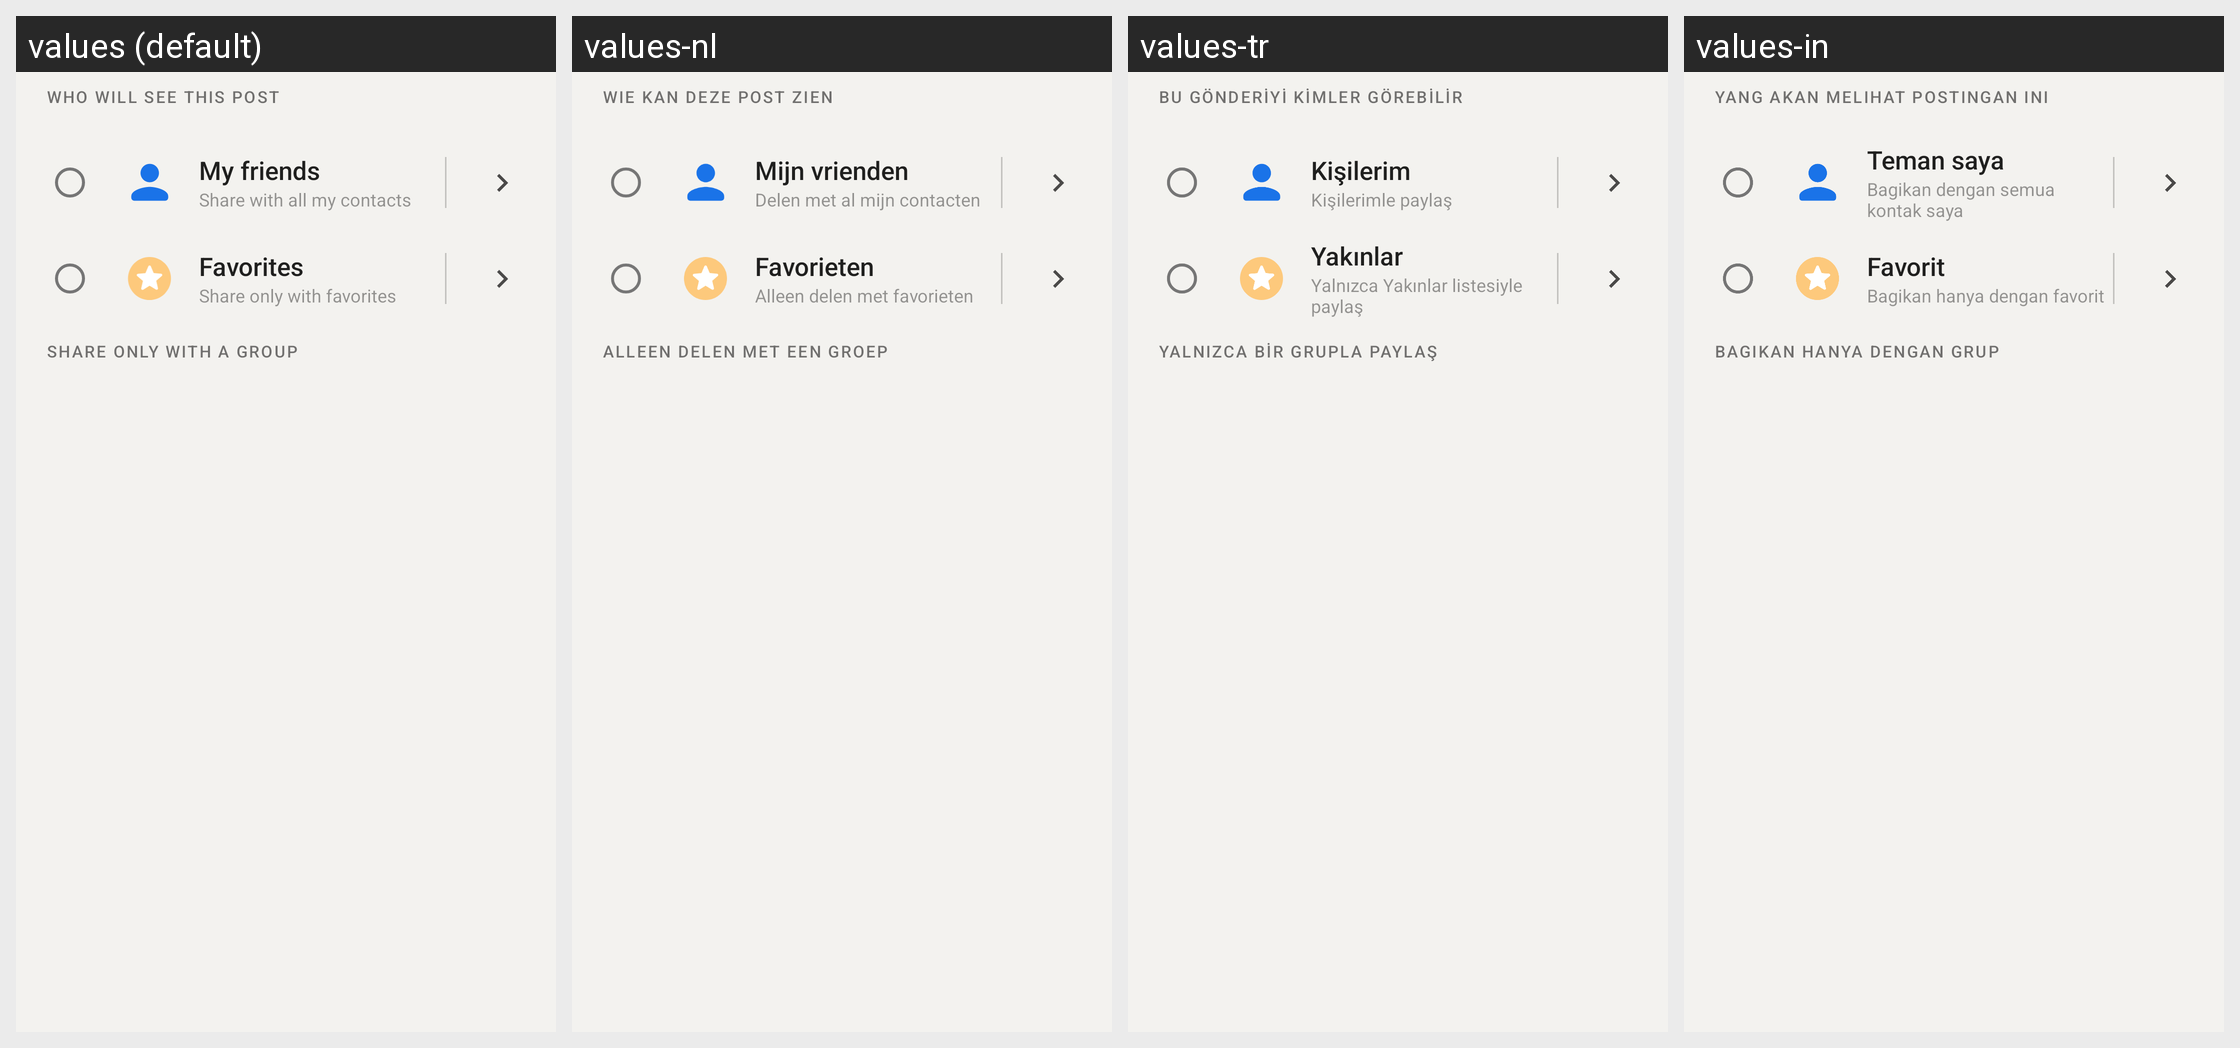

Locale-by-locale string values for the Android screen shown in this grid:
Android screen res/layout/share_list_header.xml rendered under 4 locales, left to right: values (default), values-nl, values-tr, values-in. Device: Nexus 5 (rendered at 1080×1920; each locale shown at half size, 540×960, under a caption strip naming it); theme AppTheme.
Other locales in the repository, not shown: values-ar, values-bg, values-cs, values-de, values-el, values-es, values-fa, values-fr, values-hi, values-id, values-pl, values-pt, values-pt-rBR, values-ru.
Strings drawn on this screen, with the default value and each locale's value (text and hints the layout hard-codes, and strings that could not be matched under every locale, appear in the picture but are not listed):

setting_feed_privacy_single_post_title
  values: Who will see this post
  values-nl: Wie kan deze post zien
  values-tr: Bu gönderiyi kimler görebilir
  values-in: Yang akan melihat postingan ini

setting_feed_all
  values: My friends
  values-nl: Mijn vrienden
  values-tr: Kişilerim
  values-in: Teman saya

composer_sharing_all_summary
  values: Share with all my contacts
  values-nl: Delen met al mijn contacten
  values-tr: Kişilerimle paylaş
  values-in: Bagikan dengan semua kontak saya

contact_favorites
  values: Favorites
  values-nl: Favorieten
  values-tr: Yakınlar
  values-in: Favorit

composer_sharing_favorites_summary
  values: Share only with favorites
  values-nl: Alleen delen met favorieten
  values-tr: Yalnızca Yakınlar listesiyle paylaş
  values-in: Bagikan hanya dengan favorit

setting_feed_privacy_groups_section_title
  values: Share only with a group
  values-nl: Alleen delen met een groep
  values-tr: Yalnızca bir grupla paylaş
  values-in: Bagikan hanya dengan grup
